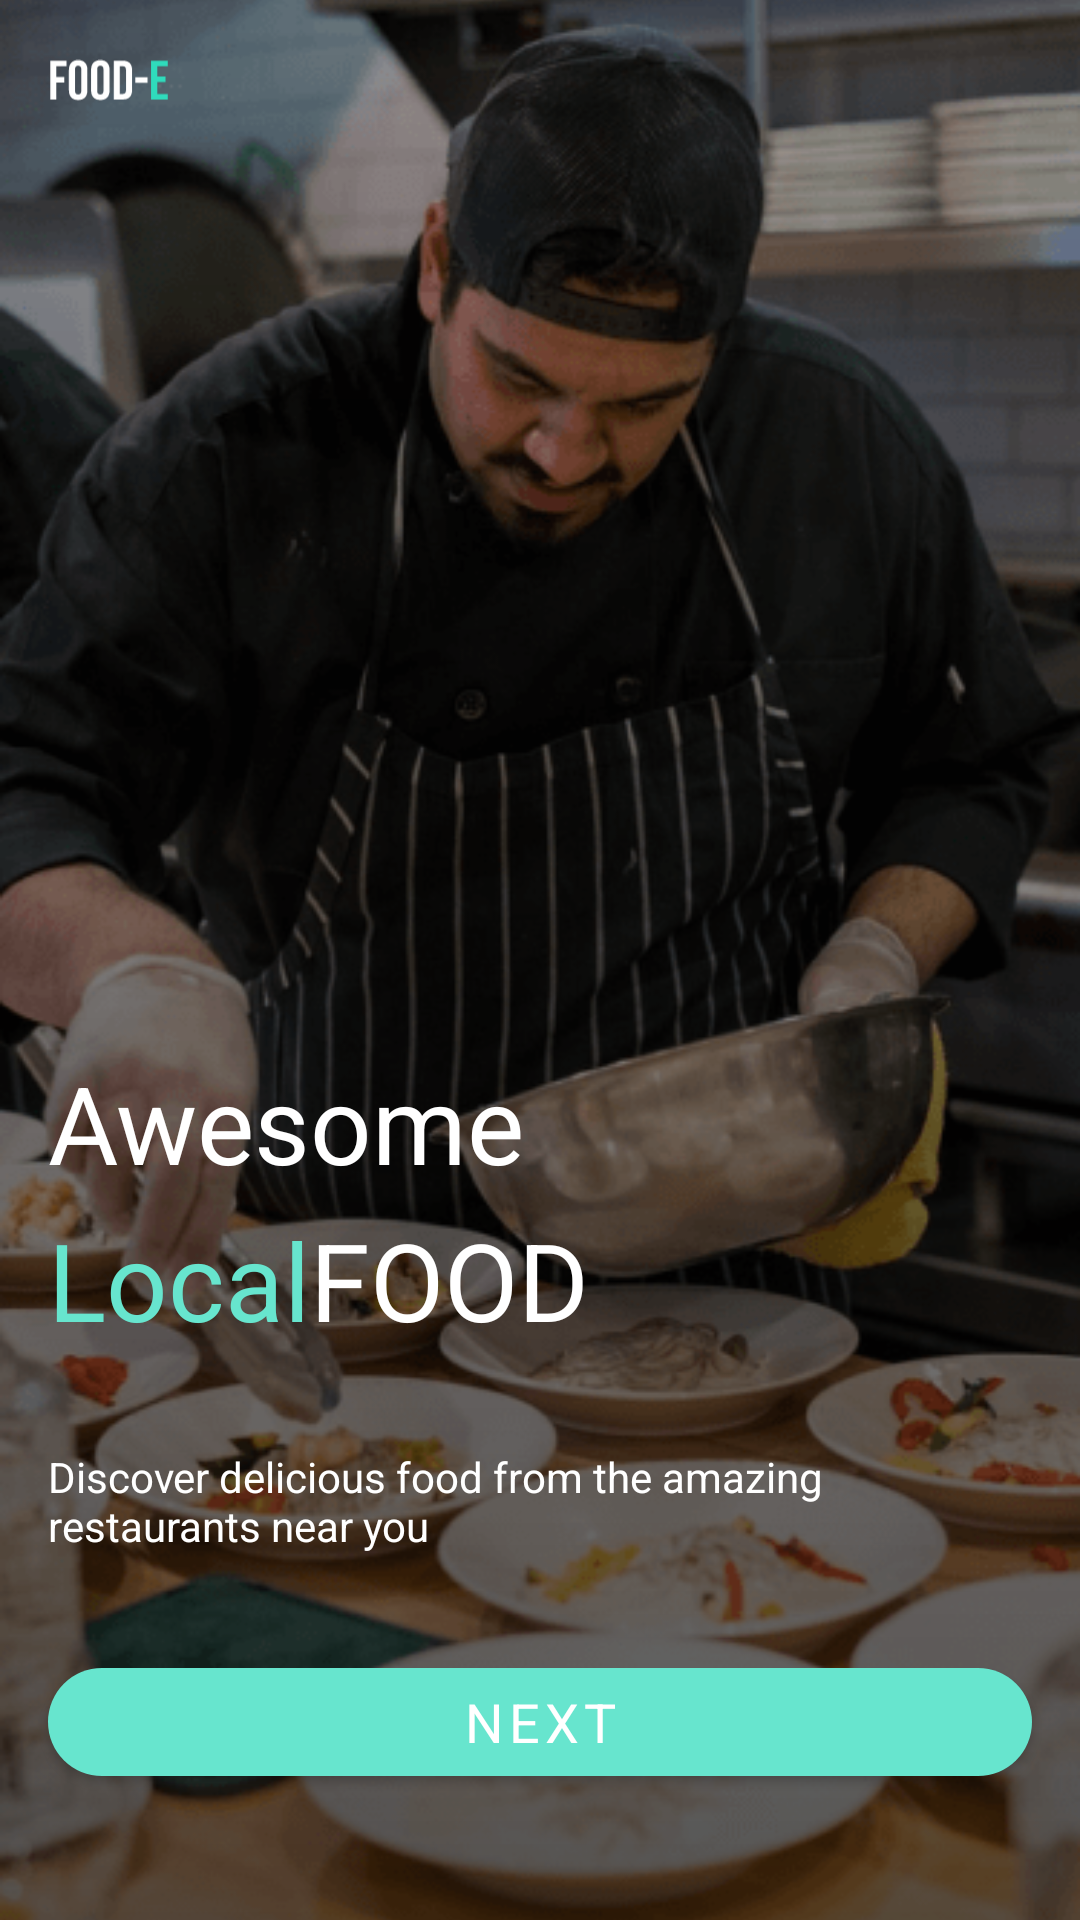

This screen was rendered from an Android layout file. Write that file and the resources it references.
<!-- AndroidManifest.xml: application theme Theme.FigmaApp -->
<!-- res/layout/onboarding_1.xml -->
<?xml version="1.0" encoding="utf-8"?>
<androidx.constraintlayout.widget.ConstraintLayout xmlns:android="http://schemas.android.com/apk/res/android"
    xmlns:app="http://schemas.android.com/apk/res-auto"
    xmlns:tools="http://schemas.android.com/tools"
    android:id="@+id/bg_onboarding_1"
    android:layout_width="match_parent"
    android:layout_height="match_parent">

    <ImageView
        android:id="@+id/big_onboarding_1"
        android:layout_width="0dp"
        android:layout_height="0dp"
        android:scaleType="centerCrop"
        app:layout_constraintBottom_toBottomOf="parent"
        app:layout_constraintEnd_toEndOf="parent"
        app:layout_constraintStart_toStartOf="parent"
        app:layout_constraintTop_toTopOf="parent"
        app:srcCompat="@drawable/big_onboarding_1" />

    <ImageView
        android:id="@+id/imageView3"
        android:layout_width="0dp"
        android:layout_height="0dp"
        android:scaleType="centerCrop"
        app:layout_constraintBottom_toBottomOf="parent"
        app:layout_constraintEnd_toEndOf="parent"
        app:layout_constraintStart_toStartOf="parent"
        app:layout_constraintTop_toTopOf="parent"
        app:srcCompat="@drawable/big_filter_black" />

    <ImageView
        android:id="@+id/imageView4"
        android:layout_width="40dp"
        android:layout_height="22dp"
        android:layout_marginStart="16dp"
        android:layout_marginTop="16dp"
        app:layout_constraintStart_toStartOf="parent"
        app:layout_constraintTop_toTopOf="parent"
        app:srcCompat="@drawable/food_e_white" />

    <com.google.android.material.button.MaterialButton
        android:id="@+id/button"
        style="@style/DefaultSolid"
        android:layout_width="0dp"
        android:layout_height="wrap_content"
        android:layout_marginStart="16dp"
        android:layout_marginEnd="16dp"
        android:layout_marginBottom="42dp"
        android:text="@string/next"
        app:layout_constraintBottom_toBottomOf="@+id/big_onboarding_1"
        app:layout_constraintEnd_toEndOf="parent"
        app:layout_constraintStart_toStartOf="parent" />

    <TextView
        android:id="@+id/textView"
        style="@style/BodyText"
        android:layout_width="0dp"
        android:layout_height="wrap_content"
        android:layout_marginStart="16dp"
        android:layout_marginEnd="16dp"
        android:layout_marginBottom="32dp"
        android:text="Discover delicious food from the amazing restaurants near you"
        app:layout_constraintBottom_toTopOf="@+id/button"
        app:layout_constraintEnd_toEndOf="parent"
        app:layout_constraintStart_toStartOf="parent" />

    <TextView
        android:id="@+id/textView2"
        style="@style/HeadingText"
        android:layout_width="wrap_content"
        android:layout_height="wrap_content"
        android:layout_marginStart="16dp"
        android:layout_marginBottom="32dp"
        android:text="Local"
        android:textColor="@color/primary_light"
        app:layout_constraintBottom_toTopOf="@+id/textView"
        app:layout_constraintStart_toStartOf="parent" />

    <TextView
        android:id="@+id/textView3"
        style="@style/HeadingText"
        android:layout_width="wrap_content"
        android:layout_height="wrap_content"
        android:layout_marginBottom="32dp"
        android:text="FOOD"
        app:layout_constraintBottom_toTopOf="@+id/textView"
        app:layout_constraintStart_toEndOf="@+id/textView2" />

    <TextView
        android:id="@+id/textView4"
        style="@style/HeadingText"
        android:layout_width="wrap_content"
        android:layout_height="wrap_content"
        android:layout_marginStart="16dp"
        android:layout_marginBottom="4dp"
        android:text="Awesome"
        app:layout_constraintBottom_toTopOf="@+id/textView2"
        app:layout_constraintStart_toStartOf="parent" />
</androidx.constraintlayout.widget.ConstraintLayout>
<!-- resources referenced by this layout -->
<resources>
  <color name="primary_light">#67E5CE</color>
  <!-- drawable big_filter_black (drawable) -->
  <vector xmlns:android="http://schemas.android.com/apk/res/android"
      xmlns:aapt="http://schemas.android.com/aapt"
      android:width="375dp"
      android:height="812dp"
      android:viewportWidth="375"
      android:viewportHeight="812">
    <path
        android:pathData="M0,0h375v812h-375z">
      <aapt:attr name="android:fillColor">
        <gradient 
            android:startX="187.5"
            android:startY="0"
            android:endX="187.5"
            android:endY="812"
            android:type="linear">
          <item android:offset="0" android:color="#4C000000"/>
          <item android:offset="1" android:color="#B2000000"/>
        </gradient>
      </aapt:attr>
    </path>
  </vector>
  <string name="next">next</string>
  <style name="BodyText">
          <item name="fontFamily">@font/poppins</item>
          <item name="android:textColor">@android:color/white</item>
      </style>
  <style name="DefaultSolid" parent="Widget.MaterialComponents.Button">
          <item name="shapeAppearanceOverlay">@style/ShapeAppearanceOverlay.MyApp.Button.Rounded</item>
          <item name="fontFamily">@font/bebasNeueRegular</item>
          <item name="android:textSize">18sp</item>
  
      </style>
  <style name="HeadingText">
          <item name="fontFamily">@font/bebasNeueRegular</item>
          <item name="android:textSize">36sp</item>
          <item name="android:textColor">@android:color/white</item>
      </style>
  <style name="Theme.FigmaApp" parent="Theme.MaterialComponents.DayNight.DarkActionBar">
          
          <item name="colorPrimary">@color/primary_light</item>
          <item name="colorPrimaryVariant">@color/purple_700</item>
          <item name="colorOnPrimary">@color/white</item>
          
          <item name="colorSecondary">@color/teal_200</item>
          <item name="colorSecondaryVariant">@color/teal_700</item>
          <item name="colorOnSecondary">@color/black</item>
          
          <item name="android:statusBarColor" tools:targetApi="l">?attr/colorPrimaryVariant</item>
          
      </style>
  <style name="ShapeAppearanceOverlay.MyApp.Button.Rounded" parent="">
          <item name="cornerFamily">rounded</item>
          <item name="cornerSize">20dp</item>
  
      </style>
  <color name="purple_700">#FF3700B3</color>
  <color name="white">#FFFFFFFF</color>
  <color name="teal_200">#FF03DAC5</color>
  <color name="teal_700">#FF018786</color>
  <color name="black">#FF000000</color>
</resources>
